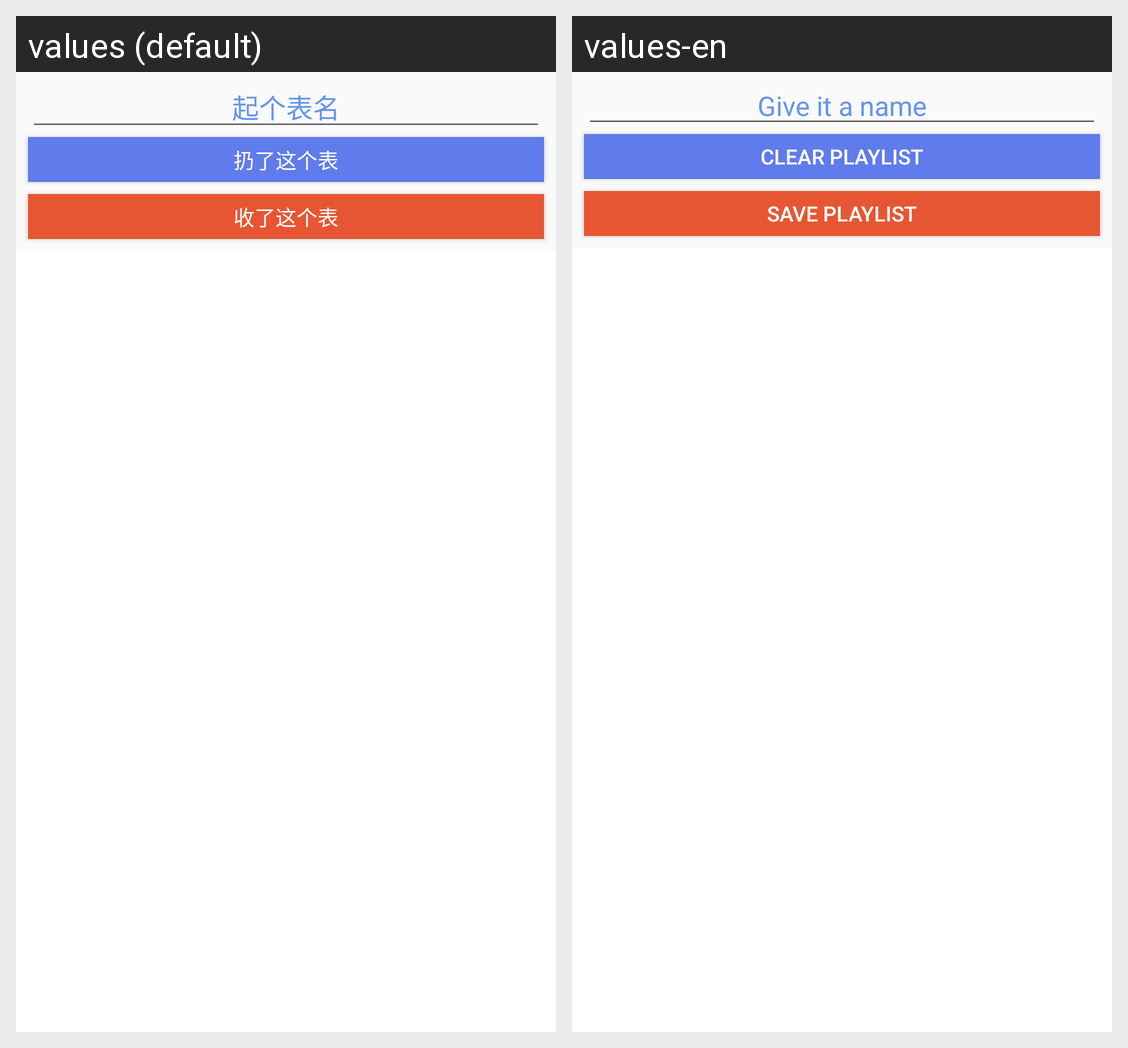

Translations of the strings shown on this Android screen, per locale in the grid:
Android screen res/layout/dialog_current_playlist.xml rendered under 2 locales, left to right: values (default), values-en. Device: Nexus 5 (rendered at 1080×1920; each locale shown at half size, 540×960, under a caption strip naming it); theme AppTheme.
Strings drawn on this screen, with the default value and each locale's value (text and hints the layout hard-codes, and strings that could not be matched under every locale, appear in the picture but are not listed):

dialog_name_playlist
  values: 起个表名
  values-en: Give it a name

dialog_clear_playlist
  values: 扔了这个表
  values-en: Clear Playlist

dialog_save_playlist
  values: 收了这个表
  values-en: Save Playlist
